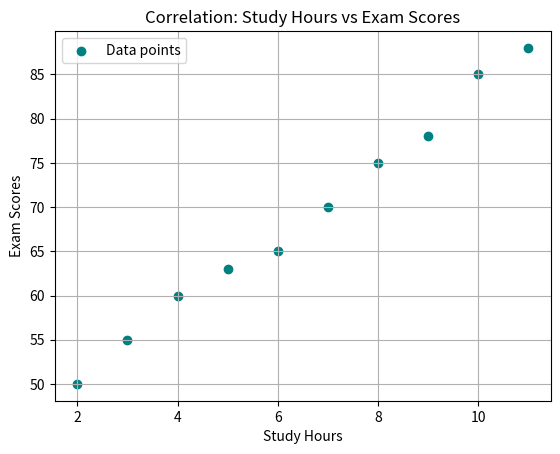

Reproduce this figure in Python.
# _0108_correlation_analysis.py
# DST_Q3 – Statistics
# Correlation analysis between two numerical variables

import numpy as np
import matplotlib.pyplot as plt
from scipy.stats import pearsonr

# Simulated data: Study hours vs Exam scores
study_hours = np.array([2, 3, 4, 5, 6, 7, 8, 9, 10, 11])
exam_scores = np.array([50, 55, 60, 63, 65, 70, 75, 78, 85, 88])

# Calculate Pearson correlation
corr_coef, p_value = pearsonr(study_hours, exam_scores)

print("📊 Study Hours:", study_hours)
print("📈 Exam Scores:", exam_scores)
print(f"🧠 Pearson Correlation Coefficient: {corr_coef:.2f}")
print(f"📈 P-value: {p_value:.4f}")

# Interpretation
if p_value < 0.05:
    print("✅ Significant correlation between the two variables.")
else:
    print("❌ No significant correlation detected.")

# Plotting
plt.scatter(study_hours, exam_scores, color='teal', label='Data points')
plt.xlabel("Study Hours")
plt.ylabel("Exam Scores")
plt.title("Correlation: Study Hours vs Exam Scores")
plt.grid(True)
plt.legend()
plt.show()